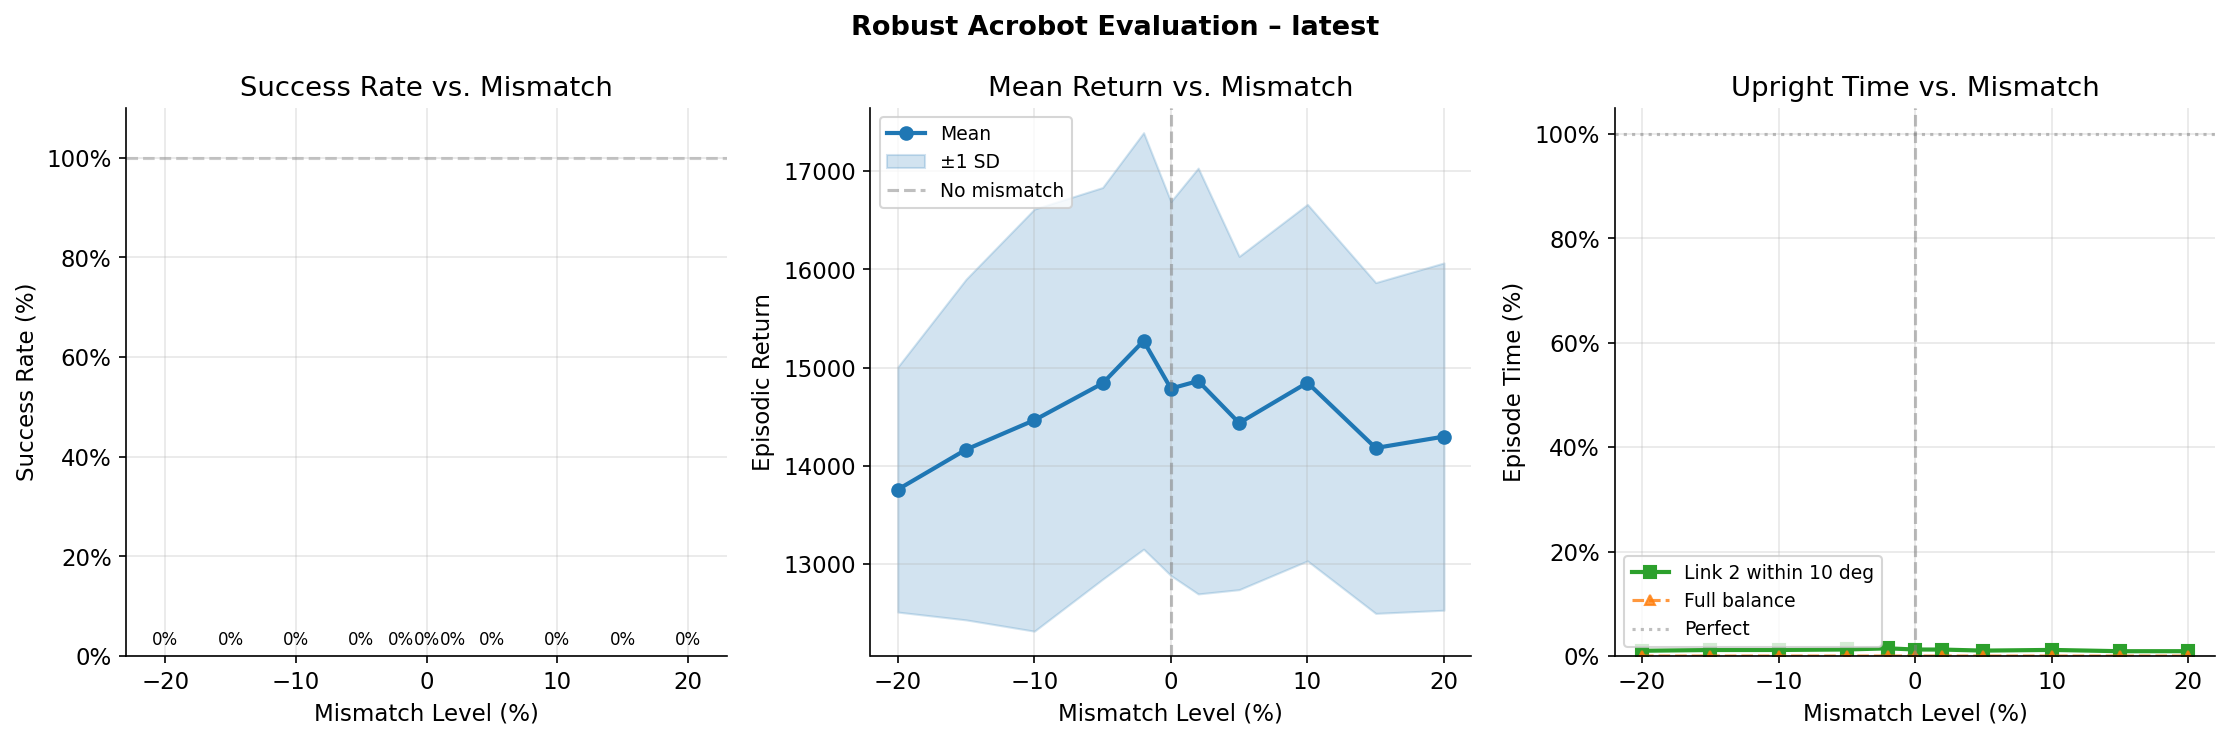

The data file committed next to this chart (first rows):
mismatch_pct, success_rate, mean_return, std_return, mean_steps, mean_steps_success, target_reach_rate, mean_max_hold_steps, mean_upright_time_pct, mean_balance_time_pct, n_episodes
-20.0, 0.0, 13759, 1248, 1000, , 100.0, 0.0, 1.018, 0.0, 100
-15.0, 0.0, 14166, 1734, 1000, , 96.0, 0.0, 1.163, 0.0, 100
-10.0, 0.0, 14465, 2148, 1000, , 99.0, 0.03, 1.168, 0.003, 100
-5.0, 0.0, 14839, 1994, 1000, , 99.0, 0.01, 1.263, 0.001, 100
-2.0, 0.0, 15272, 2120, 1000, , 98.0, 0.01, 1.482, 0.001, 100
0.0, 0.0, 14787, 1904, 1000, , 98.0, 0.01, 1.257, 0.001, 100
2.0, 0.0, 14863, 2168, 1000, , 97.0, 0.01, 1.247, 0.001, 100
5.0, 0.0, 14436, 1696, 1000, , 95.0, 0.0, 1.049, 0.0, 100
10.0, 0.0, 14847, 1815, 1000, , 98.0, 0.01, 1.18, 0.001, 100
15.0, 0.0, 14182, 1684, 1000, , 95.0, 0.01, 0.933, 0.001, 100
20.0, 0.0, 14298, 1768, 1000, , 93.0, 0.0, 0.939, 0.0, 100
